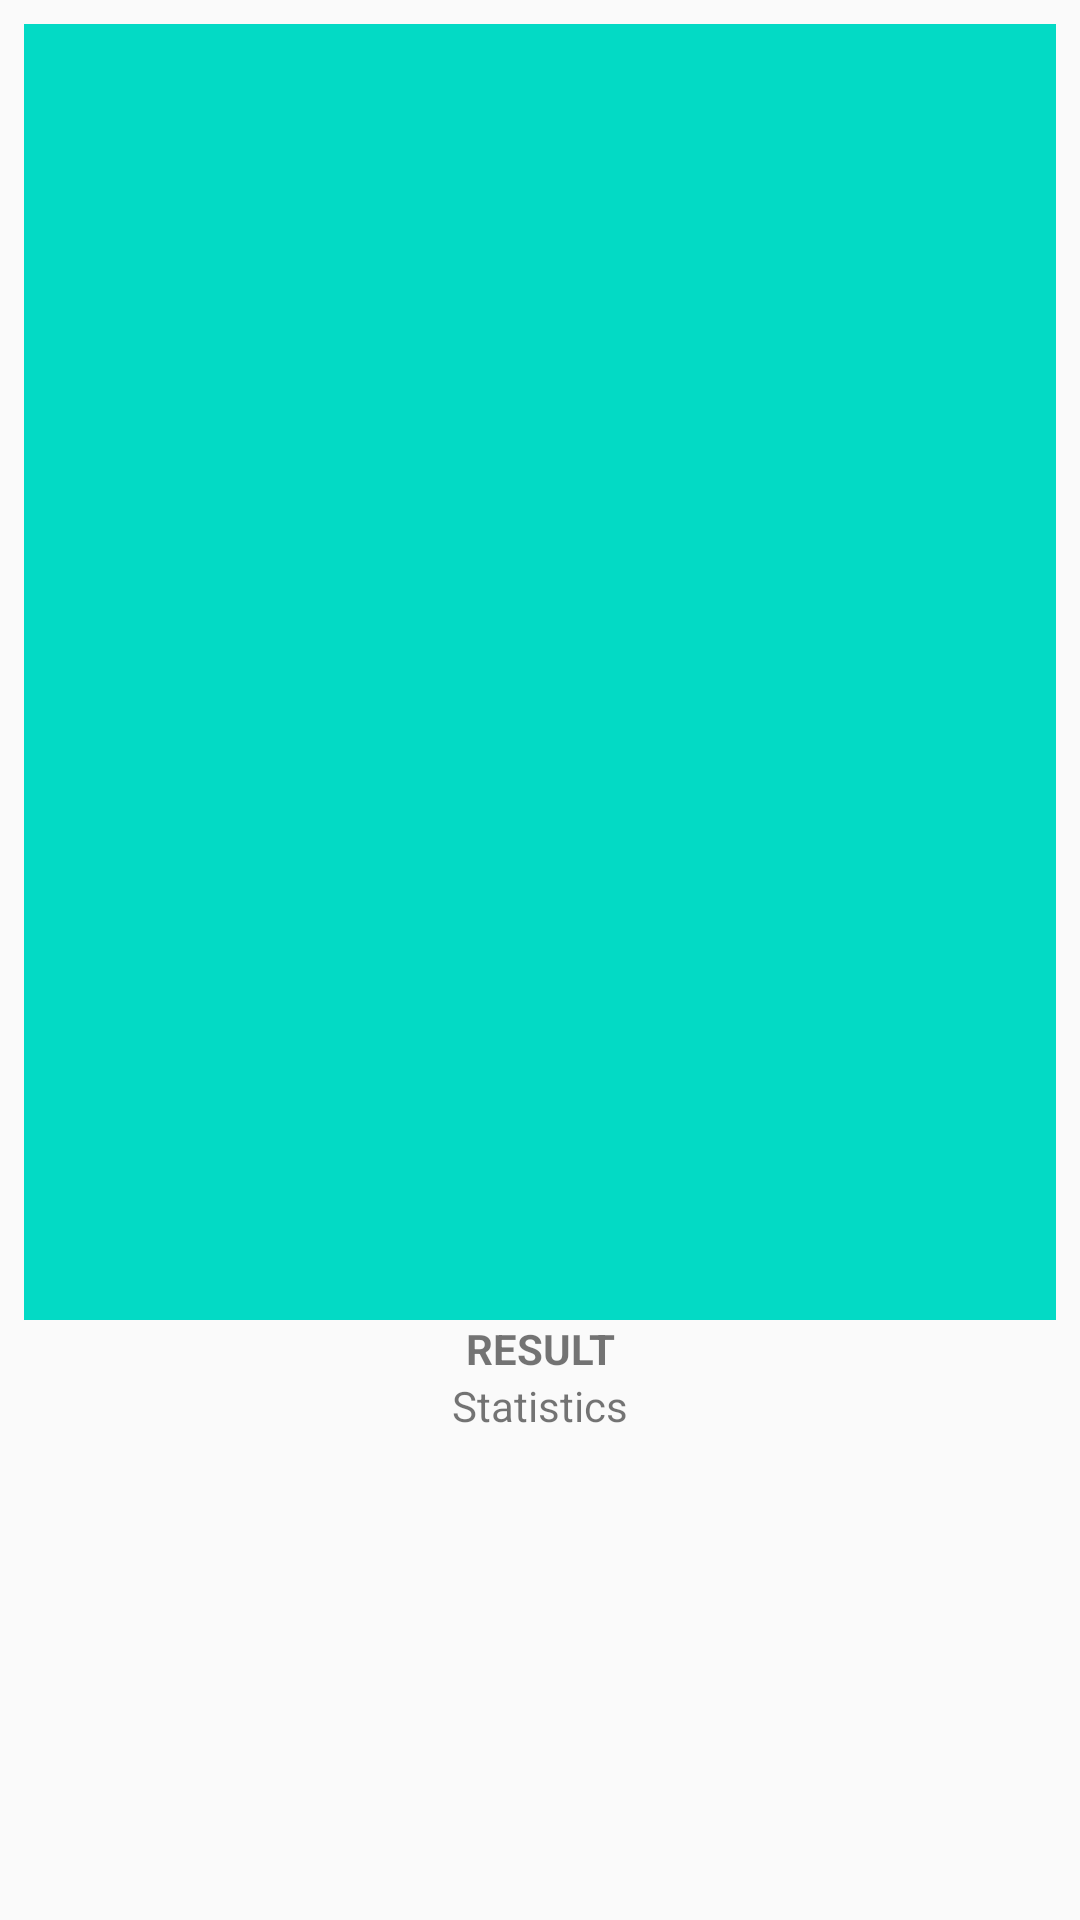

The Android layout XML behind this screen, and the referenced resources:
<!-- AndroidManifest.xml: application theme AppTheme -->
<!-- res/layout/activity_feedback__window.xml -->
<?xml version="1.0" encoding="utf-8"?>
<android.support.constraint.ConstraintLayout xmlns:android="http://schemas.android.com/apk/res/android"
    xmlns:app="http://schemas.android.com/apk/res-auto"
    xmlns:tools="http://schemas.android.com/tools"
    android:layout_width="match_parent"
    android:layout_height="match_parent"
    android:id="@+id/feedback"
    tools:context=".Feedback_Window">

    <LinearLayout
        android:id="@+id/linearLayout"
        android:layout_width="0dp"
        android:layout_height="0dp"
        android:layout_marginStart="8dp"
        android:layout_marginLeft="8dp"
        android:layout_marginTop="8dp"
        android:layout_marginEnd="8dp"
        android:layout_marginRight="8dp"
        android:layout_marginBottom="8dp"
        android:orientation="vertical"
        app:layout_constraintBottom_toBottomOf="parent"
        app:layout_constraintEnd_toEndOf="parent"
        app:layout_constraintStart_toStartOf="parent"
        app:layout_constraintTop_toTopOf="parent">

        <ImageView
            android:id="@+id/theImage"
            android:layout_width="match_parent"
            android:layout_height="432dp"
            app:srcCompat="@color/colorAccent" />

        <TextView
            android:id="@+id/theResult"
            android:layout_width="match_parent"
            android:layout_height="wrap_content"
            android:gravity="center_horizontal"
            android:text="RESULT"
            android:textStyle="bold" />

        <TextView
            android:id="@+id/theStatistics"
            android:layout_width="match_parent"
            android:layout_height="wrap_content"
            android:gravity="center_horizontal"
            android:text="Statistics" />
    </LinearLayout>
</android.support.constraint.ConstraintLayout>
<!-- resources referenced by this layout -->
<resources>
  <style name="AppTheme" parent="Theme.AppCompat.Light.NoActionBar">
          
          <item name="colorPrimary">@color/colorPrimary</item>
          <item name="colorPrimaryDark">@color/colorPrimaryDark</item>
          <item name="colorAccent">@color/colorAccent</item>
      </style>
  <!-- not gathered from this repository: default colours our renderer supplied (Android Studio template values) -->
  <color name="colorPrimary">#FF6200EE</color>
  <color name="colorPrimaryDark">#FF3700B3</color>
  <color name="colorAccent">#FF03DAC5</color>
</resources>
